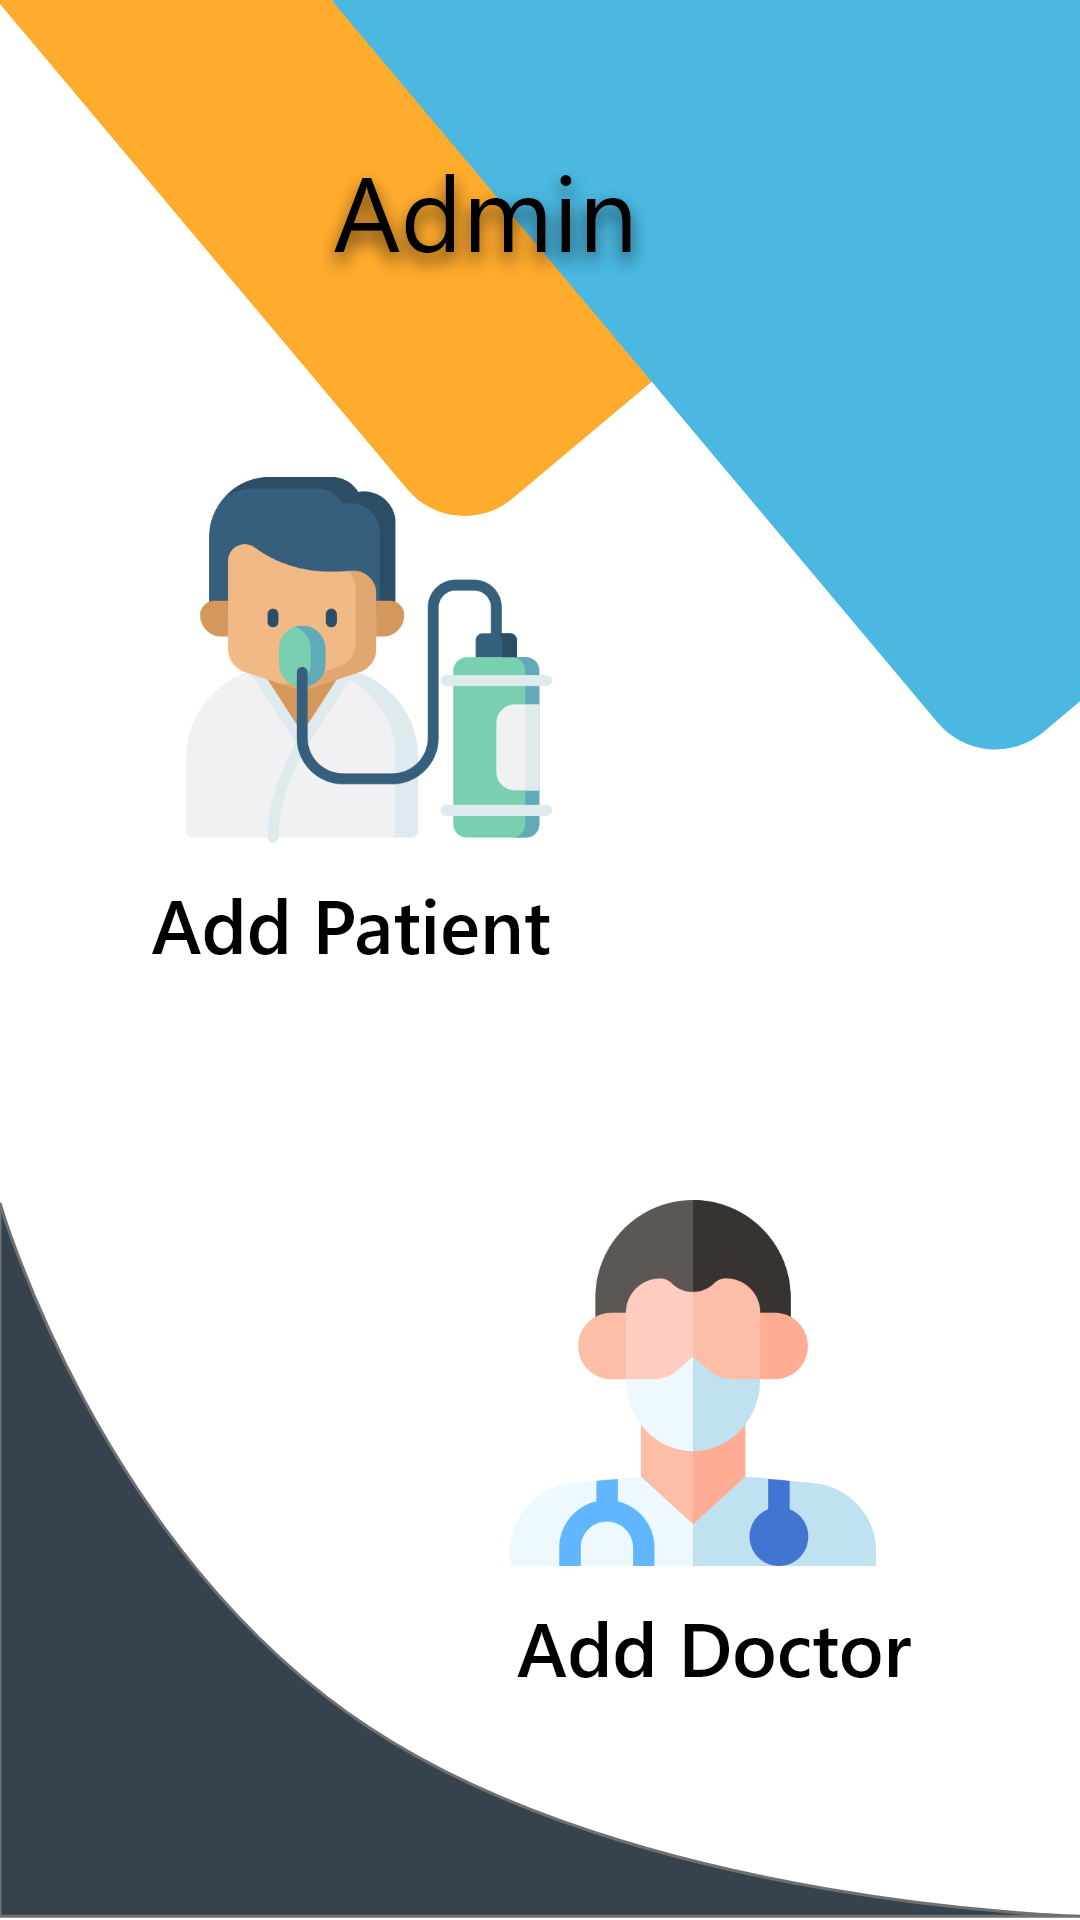

The Android layout XML behind this screen, and the referenced resources:
<!-- AndroidManifest.xml: application theme AppTheme -->
<!-- res/layout/activity_admind.xml -->
<?xml version="1.0" encoding="utf-8"?>
<RelativeLayout xmlns:android="http://schemas.android.com/apk/res/android"
    xmlns:app="http://schemas.android.com/apk/res-auto"
    xmlns:tools="http://schemas.android.com/tools"
    android:layout_width="match_parent"
    android:layout_height="match_parent"
    android:background="@drawable/adminbg"
    tools:context=".admind">

    <Button
        android:id="@+id/addpatient"
        android:layout_width="wrap_content"
        android:layout_height="wrap_content"
        android:layout_alignParentStart="true"
        android:layout_alignParentLeft="true"
        android:layout_alignParentBottom="true"
        android:layout_centerVertical="true"
        android:layout_marginStart="50dp"
        android:layout_marginLeft="50dp"
        android:layout_marginBottom="316dp"
        android:background="@drawable/addpatient"
        tools:layout_editor_absoluteX="238dp"
        tools:layout_editor_absoluteY="330dp" />

    <Button
        android:id="@+id/adddoctor"
        android:layout_width="wrap_content"
        android:layout_height="wrap_content"
        android:layout_alignParentTop="true"
        android:layout_alignParentEnd="true"
        android:layout_alignParentRight="true"
        android:layout_marginTop="400dp"
        android:layout_marginEnd="56dp"
        android:layout_marginRight="56dp"
        android:background="@drawable/adddoc"
        app:layout_constraintBottom_toBottomOf="parent"
        app:layout_constraintTop_toTopOf="parent"
        tools:layout_editor_absoluteX="44dp" />

</RelativeLayout>
<!-- resources referenced by this layout -->
<resources>
  <!-- drawable adddoc: png bitmap (drawable-hdpi, 12619 bytes) -->
  <!-- drawable addpatient: png bitmap (drawable-hdpi, 15725 bytes) -->
  <!-- drawable adminbg: png bitmap (drawable-hdpi, 40846 bytes) -->
  <style name="AppTheme" parent="Theme.AppCompat.Light.NoActionBar">
          
          <item name="colorPrimary">@color/colorPrimary</item>
          <item name="colorPrimaryDark">#FFAB2D</item>
          <item name="colorAccent">@color/colorAccent</item>
      </style>
  <color name="colorPrimary">#6200EE</color>
  <color name="colorAccent">#03DAC5</color>
</resources>
